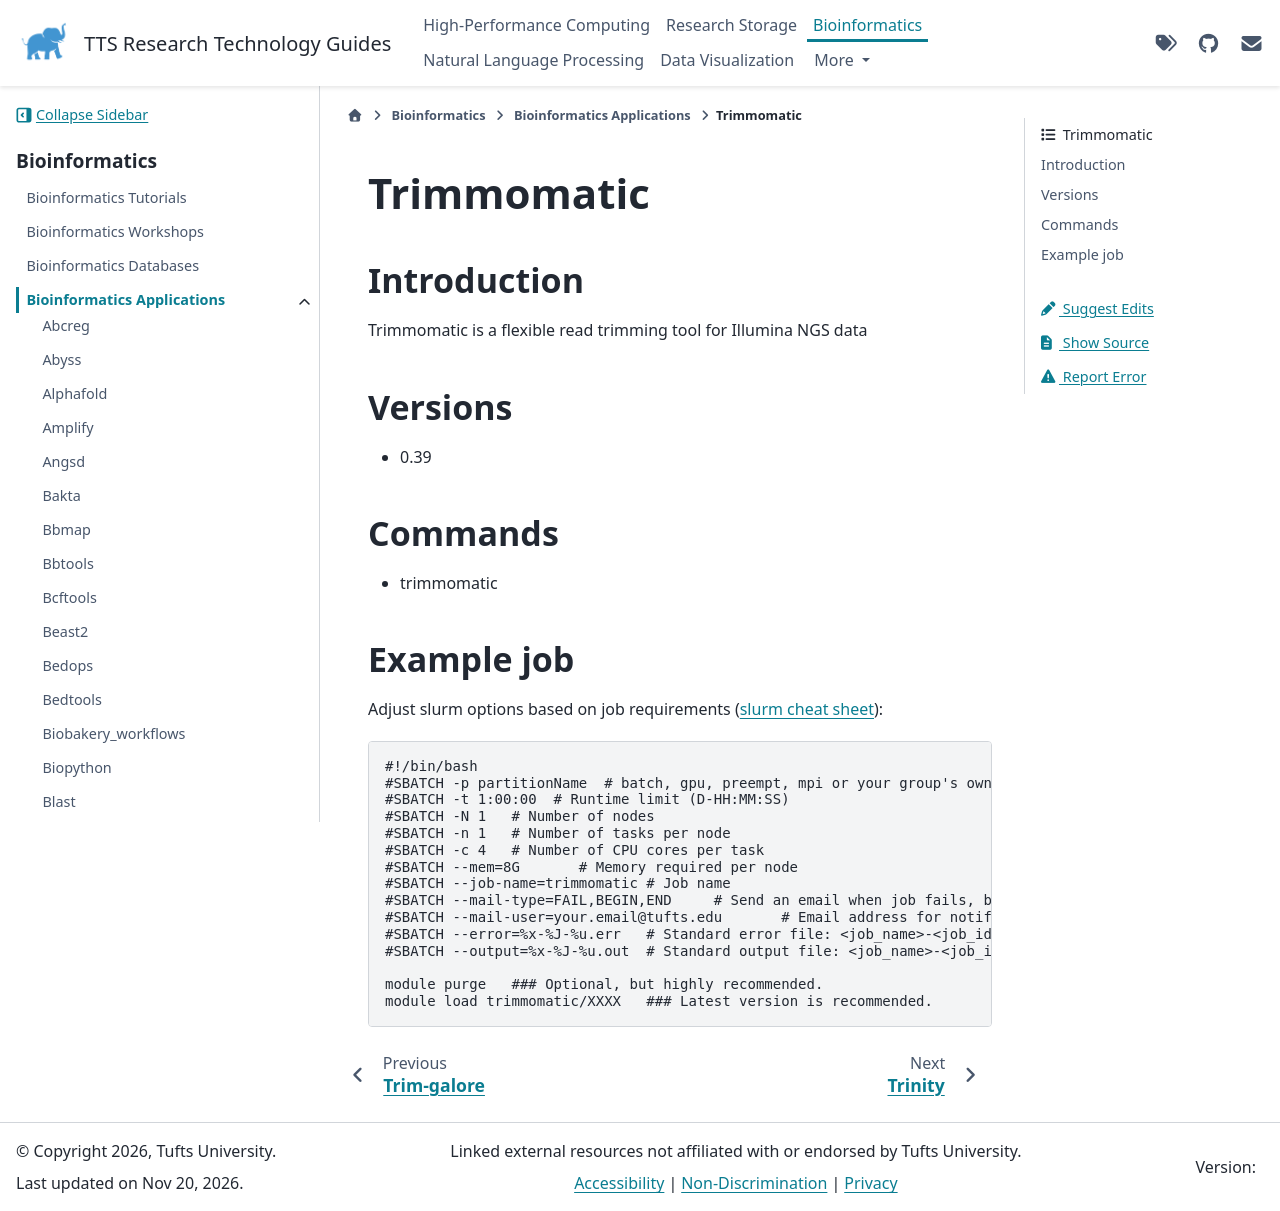

repository: TuftsRT/guides · page: dev/bio/apps/trimmomatic.html · generator: sphinx

#############
 Trimmomatic
#############

**************
 Introduction
**************

Trimmomatic is a flexible read trimming tool for Illumina NGS data

**********
 Versions
**********

-  0.39

**********
 Commands
**********

-  trimmomatic

*************
 Example job
*************

Adjust slurm options based on job requirements (`slurm cheat sheet
<https://slurm.schedmd.com/pdfs/summary.pdf>`_):

.. code::

   #!/bin/bash
   #SBATCH -p partitionName  # batch, gpu, preempt, mpi or your group's own partition
   #SBATCH -t 1:00:00  # Runtime limit (D-HH:MM:SS)
   #SBATCH -N 1   # Number of nodes
   #SBATCH -n 1   # Number of tasks per node
   #SBATCH -c 4   # Number of CPU cores per task
   #SBATCH --mem=8G       # Memory required per node
   #SBATCH --job-name=trimmomatic # Job name
   #SBATCH --mail-type=FAIL,BEGIN,END     # Send an email when job fails, begins, and finishes
   #SBATCH --mail-user=your.email@tufts.edu       # Email address for notifications
   #SBATCH --error=%x-%J-%u.err   # Standard error file: <job_name>-<job_id>-<username>.err
   #SBATCH --output=%x-%J-%u.out  # Standard output file: <job_name>-<job_id>-<username>.out

   module purge   ### Optional, but highly recommended.
   module load trimmomatic/XXXX   ### Latest version is recommended.
